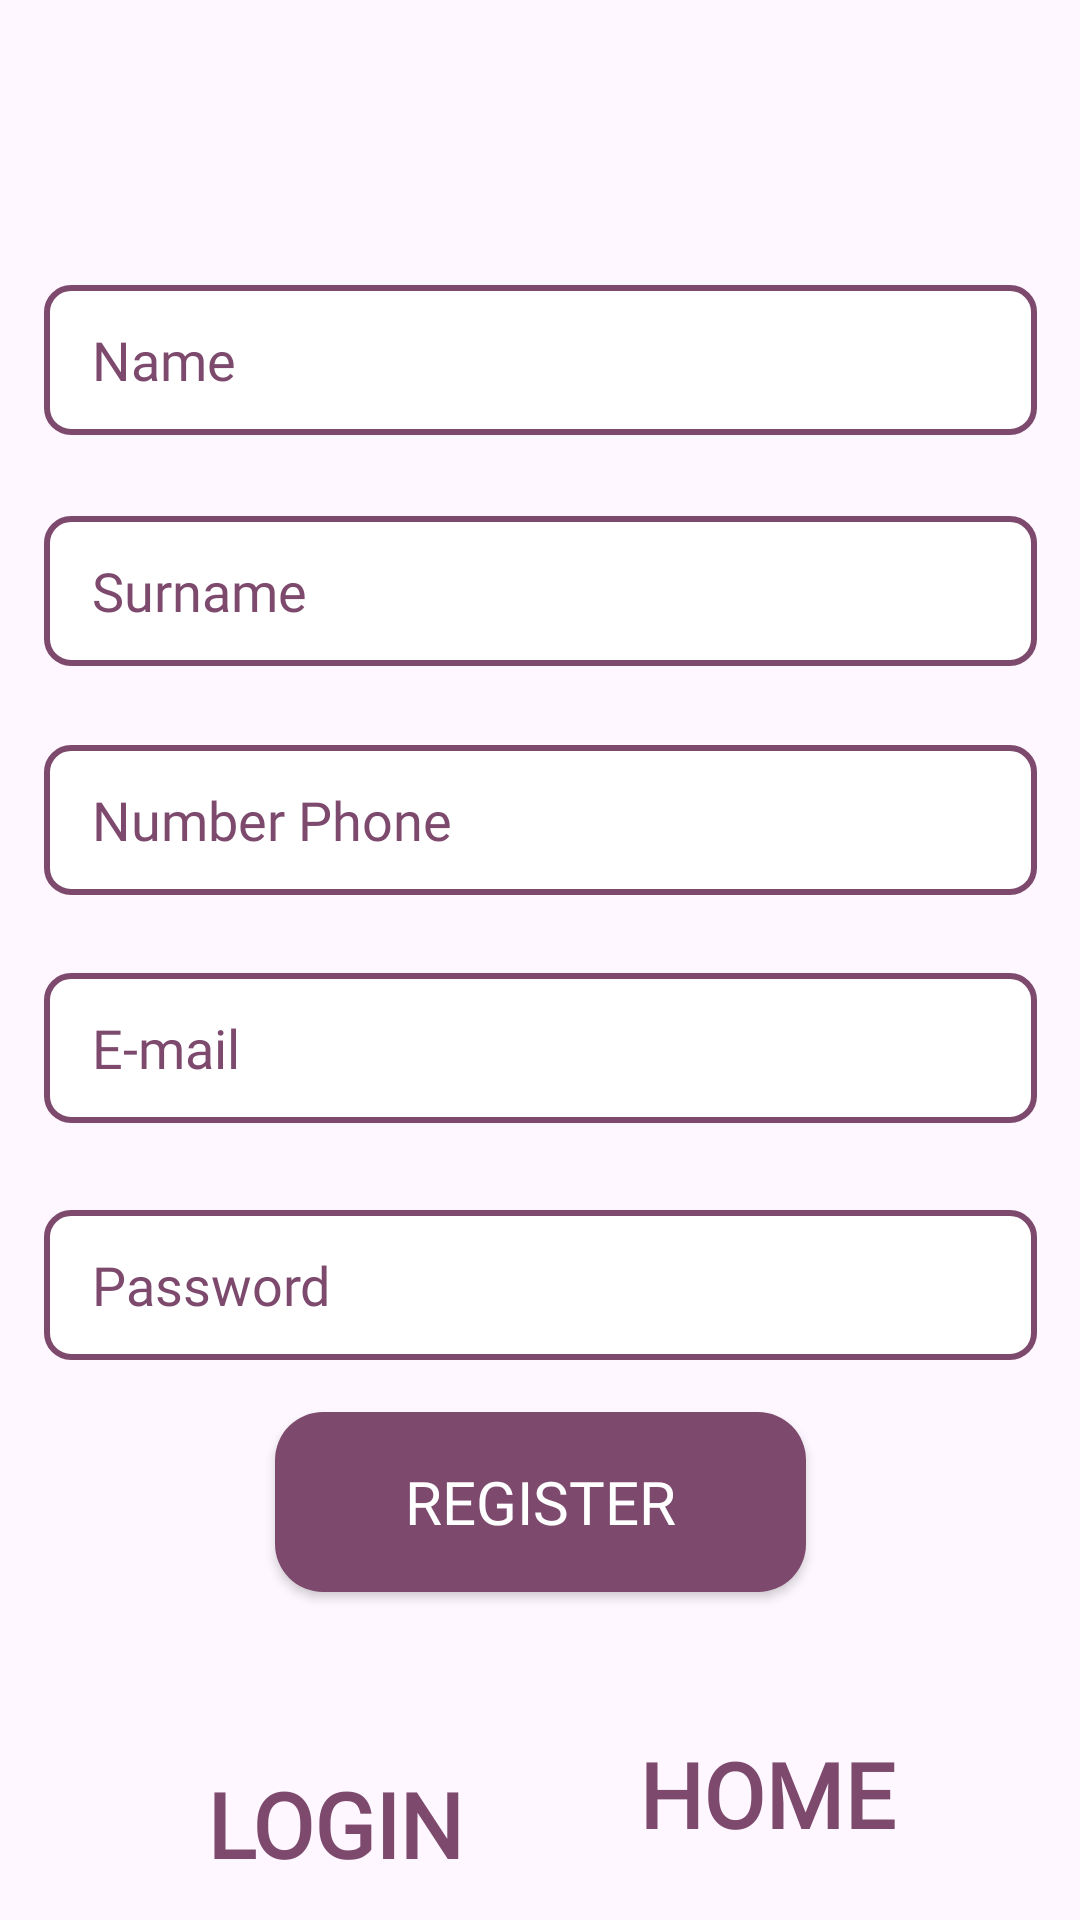

Android layout source for this screen:
<!-- AndroidManifest.xml: application theme Theme.B210109058 -->
<!-- res/layout/activity_registration.xml -->
<?xml version="1.0" encoding="utf-8"?>
<androidx.constraintlayout.widget.ConstraintLayout xmlns:android="http://schemas.android.com/apk/res/android"
    xmlns:app="http://schemas.android.com/apk/res-auto"
    xmlns:tools="http://schemas.android.com/tools"
    android:id="@+id/main"
    android:layout_width="match_parent"
    android:layout_height="match_parent"
    tools:context=".RegistrationActivity"
    tools:layout_editor_absoluteX="0dp"
    tools:layout_editor_absoluteY="18dp">


    <EditText
        android:id="@+id/name"
        android:layout_width="331dp"
        android:layout_height="50dp"
        android:autofillHints="name"
        android:background="@drawable/edit_text_bg"
        android:fontFamily="@font/architects_daughter"
        android:hint="@string/name"
        android:inputType="textPersonName"
        android:paddingStart="16dp"
        android:paddingTop="8dp"
        android:paddingEnd="16dp"
        android:paddingBottom="8dp"
        android:textColorHint="@color/purple"
        android:textSize="18sp"
        app:layout_constraintBottom_toBottomOf="parent"
        app:layout_constraintEnd_toEndOf="parent"
        app:layout_constraintStart_toStartOf="parent"
        app:layout_constraintTop_toTopOf="parent"
        app:layout_constraintVertical_bias="0.161"
        tools:ignore="MissingConstraints" />

    <EditText
        android:id="@+id/phone_number"
        android:layout_width="331dp"
        android:layout_height="50dp"
        android:layout_marginTop="5dp"
        android:autofillHints="phone"
        android:background="@drawable/edit_text_bg"
        android:digits="0123456789"
        android:fontFamily="@font/architects_daughter"
        android:hint="@string/phone"
        android:inputType="phone"
        android:paddingStart="16dp"
        android:paddingTop="8dp"
        android:paddingEnd="16dp"
        android:paddingBottom="8dp"
        android:textColorHint="@color/purple"
        android:textSize="18sp"
        app:layout_constraintBottom_toBottomOf="parent"
        app:layout_constraintEnd_toEndOf="parent"
        app:layout_constraintStart_toStartOf="parent"
        app:layout_constraintTop_toBottomOf="@+id/surname"
        app:layout_constraintVertical_bias="0.059" />

    <EditText
        android:id="@+id/email"
        android:layout_width="331dp"
        android:layout_height="50dp"
        android:layout_marginTop="5dp"
        android:autofillHints="emailAddress"
        android:background="@drawable/edit_text_bg"
        android:fontFamily="@font/architects_daughter"
        android:hint="@string/email"
        android:inputType="textEmailAddress"
        android:paddingStart="16dp"
        android:paddingTop="8dp"
        android:paddingEnd="16dp"
        android:paddingBottom="8dp"
        android:textColorHint="@color/purple"
        android:textSize="18sp"
        app:layout_constraintBottom_toBottomOf="parent"
        app:layout_constraintEnd_toEndOf="parent"
        app:layout_constraintStart_toStartOf="parent"
        app:layout_constraintTop_toBottomOf="@+id/phone_number"
        app:layout_constraintVertical_bias="0.073" />

    <EditText
        android:id="@+id/surname"
        android:layout_width="331dp"
        android:layout_height="50dp"
        android:layout_marginTop="5dp"
        android:autofillHints="surname"
        android:background="@drawable/edit_text_bg"
        android:fontFamily="@font/architects_daughter"
        android:hint="@string/surname"
        android:inputType="textPersonName"
        android:paddingStart="16dp"
        android:paddingTop="8dp"
        android:paddingEnd="16dp"
        android:paddingBottom="8dp"
        android:textColorHint="@color/purple"
        android:textSize="18sp"
        app:layout_constraintBottom_toBottomOf="parent"
        app:layout_constraintEnd_toEndOf="parent"
        app:layout_constraintStart_toStartOf="parent"
        app:layout_constraintTop_toBottomOf="@+id/name"
        app:layout_constraintVertical_bias="0.05" />

    <EditText
        android:id="@+id/password"
        android:layout_width="331dp"
        android:layout_height="50dp"
        android:layout_marginTop="10dp"
        android:autofillHints="password"
        android:background="@drawable/edit_text_bg"
        android:fontFamily="@font/architects_daughter"
        android:hint="@string/password"
        android:inputType="textPassword"
        android:paddingStart="16dp"
        android:paddingTop="8dp"
        android:paddingEnd="16dp"
        android:paddingBottom="8dp"
        android:textColorHint="@color/purple"
        android:textSize="18sp"
        app:layout_constraintBottom_toBottomOf="parent"
        app:layout_constraintEnd_toEndOf="parent"
        app:layout_constraintStart_toStartOf="parent"
        app:layout_constraintTop_toBottomOf="@+id/email"
        app:layout_constraintVertical_bias="0.092" />

    <Button
        android:id="@+id/btn_register"
        android:layout_width="177dp"
        android:layout_height="60dp"
        android:background="@drawable/button_background"
        android:backgroundTint="@color/purple"
        android:clickable="true"
        android:focusable="true"
        android:fontFamily="@font/architects_daughter"
        android:onClick="register"
        android:text="@string/register"
        android:textAllCaps="false"
        android:textColor="@android:color/white"
        android:textSize="20sp"
        app:layout_constraintBottom_toBottomOf="parent"
        app:layout_constraintEnd_toEndOf="parent"
        app:layout_constraintStart_toStartOf="parent"
        app:layout_constraintTop_toBottomOf="@+id/password"
        app:layout_constraintVertical_bias="0.137"
        tools:ignore="OnClick" />

    <TextView
        android:id="@+id/login_text2"
        android:layout_width="wrap_content"
        android:layout_height="wrap_content"
        android:layout_marginTop="20dp"
        android:accessibilityLiveRegion="polite"
        android:clickable="true"
        android:contentDescription="@string/login_description"
        android:focusable="true"
        android:fontFamily="@font/architects_daughter"
        android:gravity="center"
        android:onClick="login"
        android:padding="8dp"
        android:text="@string/login"
        android:textColor="@color/purple"
        android:textSize="30sp"
        android:textStyle="bold"
        app:layout_constraintBottom_toBottomOf="parent"
        app:layout_constraintEnd_toEndOf="parent"
        app:layout_constraintHorizontal_bias="0.236"
        app:layout_constraintStart_toStartOf="parent"
        app:layout_constraintTop_toBottomOf="@+id/btn_register"
        app:layout_constraintVertical_bias="0.874"
        tools:ignore="OnClick" />

    <TextView
        android:id="@+id/home_text"
        android:layout_width="wrap_content"
        android:layout_height="wrap_content"
        android:accessibilityLiveRegion="polite"
        android:clickable="true"
        android:contentDescription="@string/home_description"
        android:focusable="true"
        android:fontFamily="@font/architects_daughter"
        android:gravity="center"
        android:onClick="home"
        android:padding="8dp"
        android:text="@string/home"
        android:textColor="@color/purple"
        android:textSize="30sp"
        android:textStyle="bold"
        app:layout_constraintBottom_toBottomOf="parent"
        app:layout_constraintEnd_toEndOf="parent"
        app:layout_constraintHorizontal_bias="0.792"
        app:layout_constraintStart_toStartOf="parent"
        app:layout_constraintTop_toTopOf="parent"
        app:layout_constraintVertical_bias="0.976"
        tools:ignore="OnClick" />


</androidx.constraintlayout.widget.ConstraintLayout>
<!-- resources referenced by this layout -->
<resources>
  <color name="purple">#7D4A6E</color>
  <!-- drawable button_background (drawable) -->
  <?xml version="1.0" encoding="utf-8"?>
  <shape xmlns:android="http://schemas.android.com/apk/res/android">
      <solid android:color="@color/purple" /> 
      <corners android:radius="16dp" />  
  </shape>
  <!-- drawable edit_text_bg (drawable) -->
  <?xml version="1.0" encoding="utf-8"?>
  <shape xmlns:android="http://schemas.android.com/apk/res/android">
      <solid android:color="@android:color/white" />
      <stroke android:width="2dp" android:color="@color/purple" />
      <corners android:radius="8dp" />
  </shape>
  <string name="email">E-mail</string>
  <string name="home">HOME</string>
  <string name="home_description">Go to Home</string>
  <string name="login">LOGIN</string>
  <string name="login_description">Go to Login</string>
  <string name="name" translatable="false">Name</string>
  <string name="password">Password</string>
  <string name="phone">Number Phone</string>
  <string name="register" translatable="false">REGISTER</string>
  <string name="surname" translatable="false">Surname</string>
  <style name="Theme.B210109058" parent="Base.Theme.B210109058" />
  <style name="Base.Theme.B210109058" parent="Theme.Material3.DayNight.NoActionBar">
          
          
      </style>
</resources>
